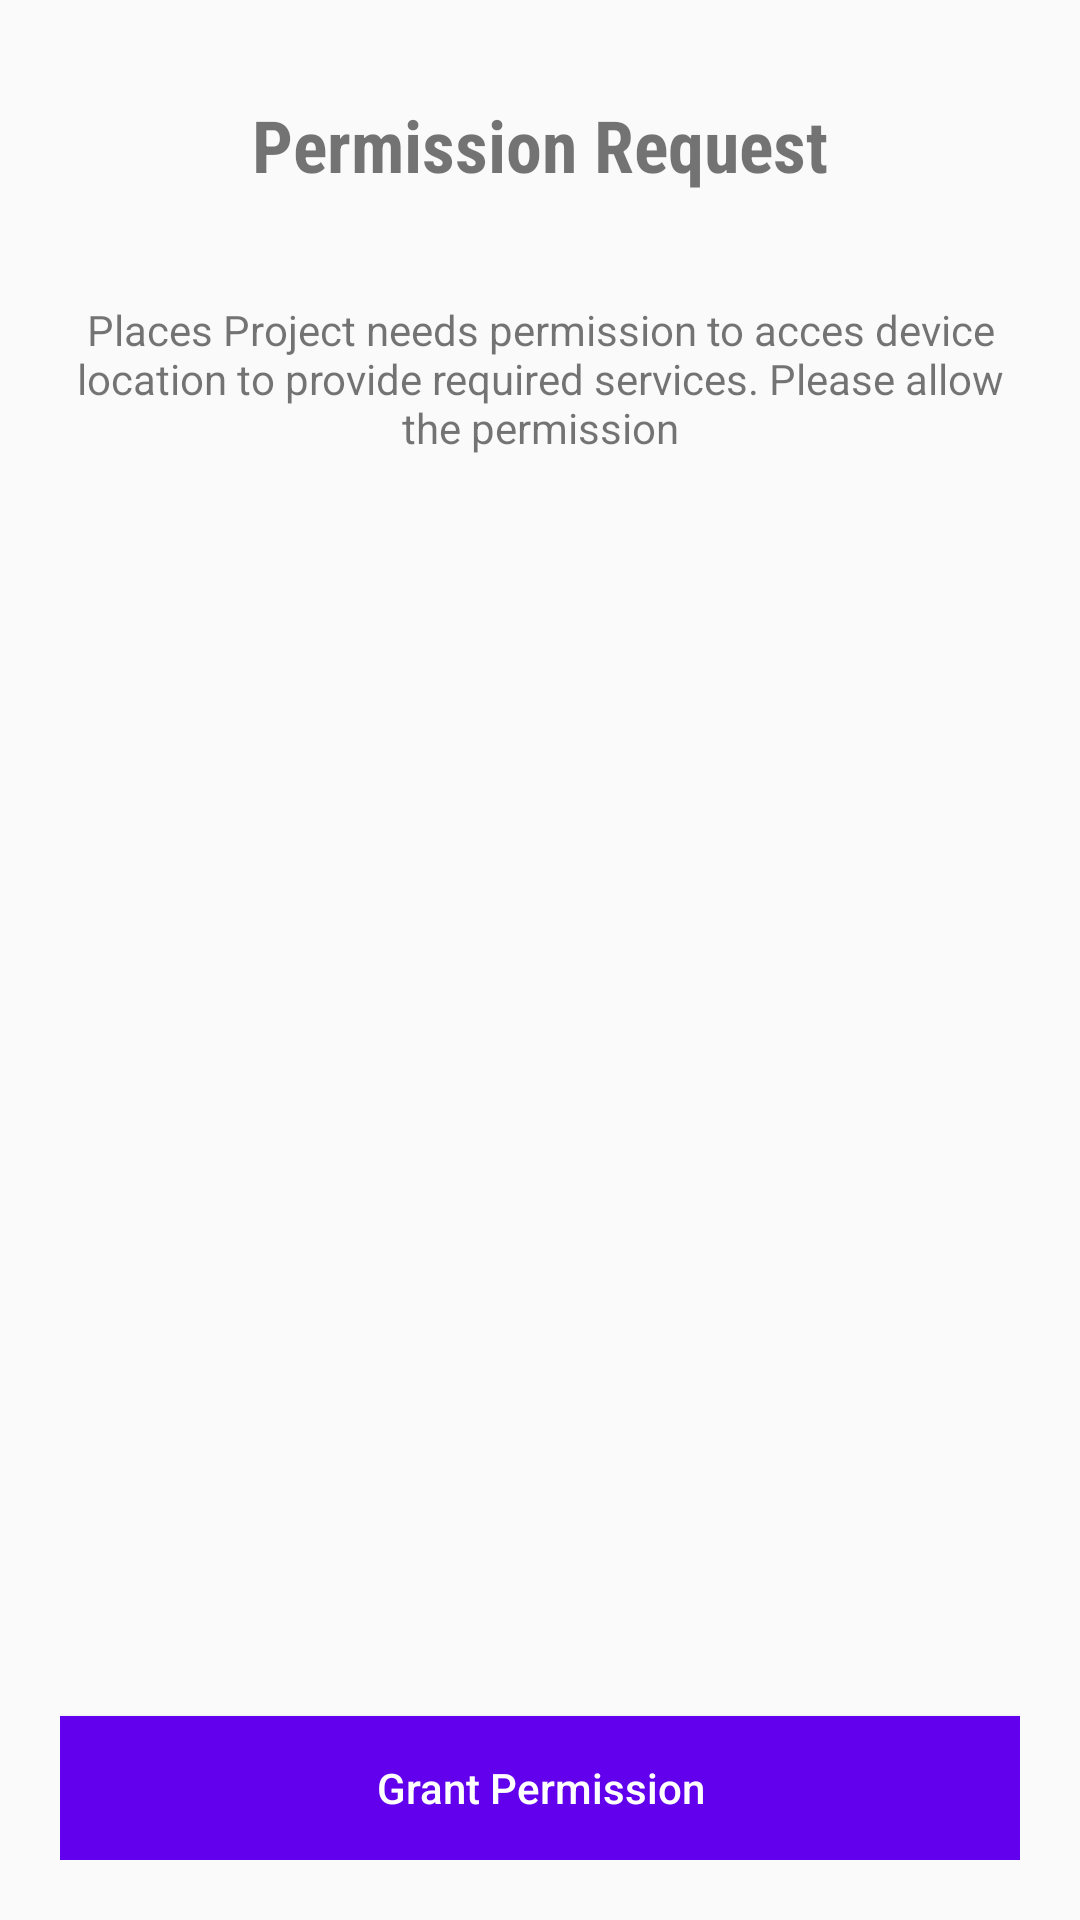

The Android layout XML behind this screen, and the referenced resources:
<!-- AndroidManifest.xml: application theme Theme.LandOwnerVerification -->
<!-- res/layout/activity_permission.xml -->
<?xml version="1.0" encoding="utf-8"?>
<RelativeLayout xmlns:android="http://schemas.android.com/apk/res/android"
    xmlns:app="http://schemas.android.com/apk/res-auto"
    xmlns:tools="http://schemas.android.com/tools"
    android:layout_width="match_parent"
    android:layout_height="match_parent"
    android:padding="20dp"
    tools:context=".permissionActivity">
    <LinearLayout
        android:layout_width="match_parent"
        android:layout_height="wrap_content"
        android:orientation="vertical"
        android:gravity="center_horizontal">

        <ImageView
            android:layout_width="wrap_content"
            android:layout_height="wrap_content"
            android:src="@mipmap/ic_launcher" />

        <TextView
            android:layout_width="wrap_content"
            android:layout_height="wrap_content"
            android:text="Permission Request"
            android:textSize="24sp"
            android:layout_marginTop="12dp"
            android:fontFamily="sans-serif-condensed"
            android:textStyle="bold"/>

        <TextView
            android:layout_width="wrap_content"
            android:layout_height="wrap_content"
            android:gravity="center_horizontal"
            android:layout_marginTop="36dp"
            android:text="Places Project needs permission to acces device location to provide required services. Please allow the permission"/>

    </LinearLayout>

    <Button
        android:id="@+id/btn_grant"
        android:layout_width="match_parent"
        android:layout_height="wrap_content"
        android:layout_alignParentBottom="true"
        android:background="@color/colorPrimary"
        android:textColor="#FFFFFF"
        android:text="Grant Permission"
        android:textAllCaps="false" />
</RelativeLayout>
<!-- resources referenced by this layout -->
<resources>
  <style name="Theme.LandOwnerVerification" parent="Theme.AppCompat.Light.DarkActionBar">
          
          <item name="colorPrimary">@color/purple_500</item>
          <item name="colorPrimaryVariant">@color/purple_700</item>
          <item name="colorOnPrimary">@color/white</item>
          
          <item name="colorSecondary">@color/teal_200</item>
          <item name="colorSecondaryVariant">@color/teal_700</item>
          <item name="colorOnSecondary">@color/black</item>
          
          <item name="android:statusBarColor" tools:targetApi="l">?attr/colorPrimaryVariant</item>
          
      </style>
  <color name="purple_500">#08FF00</color>
  <color name="purple_700">#38A15B</color>
  <color name="white">#FFFFFFFF</color>
  <color name="teal_200">#FF03DAC5</color>
  <color name="teal_700">#FF018786</color>
  <color name="black">#FF000000</color>
  <!-- not gathered from this repository: default colours our renderer supplied (Android Studio template values) -->
  <color name="colorPrimary">#FF6200EE</color>
</resources>
